52-way image classification set "processed" from GitHub (Utkarsh-Pr/MedGuard); label vocabulary: Acemiz, Allegra, alprax 0 25, Amalong, Atarax, Becozinc, Bifilac, Canitiz, Cetzine, Ciplar 10, Cofsils, Cranmed, Cyclopam, D-Rise, D-Well, D3 More 2K, Dolo 650, Eldoper, Emeset, Etoshine 90, Etoshine MR, Folvite, Gelusil, Gestorab, glimi save M 0 5, Gluxit 10, M-Strong, Meftal 250 DT, melecobalamine, Menoease, Metronidazole, Montair, Muvera, Mysopas, Pacimol 650, Pan 20, Pan-D, Paracip 650, Redotil, Shelcal 500, Sibelium 10mg, Sompraz, Strepsils, Tayo 60K, Tendonease, Udapa-Trio, Unienzyme, Velgut, Vitamin E, Vomikind, Zincovit, Zofer.

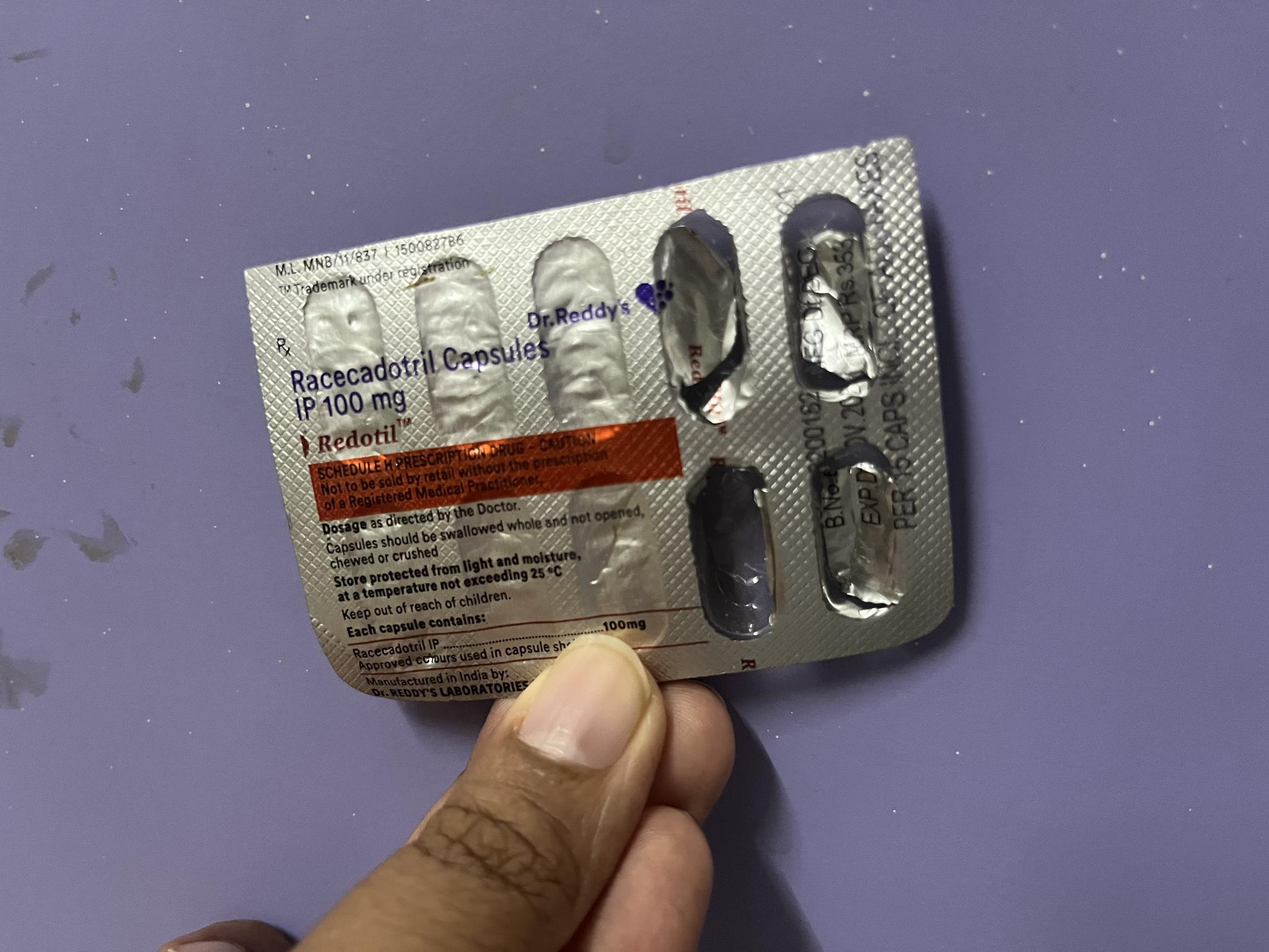
Label: Redotil

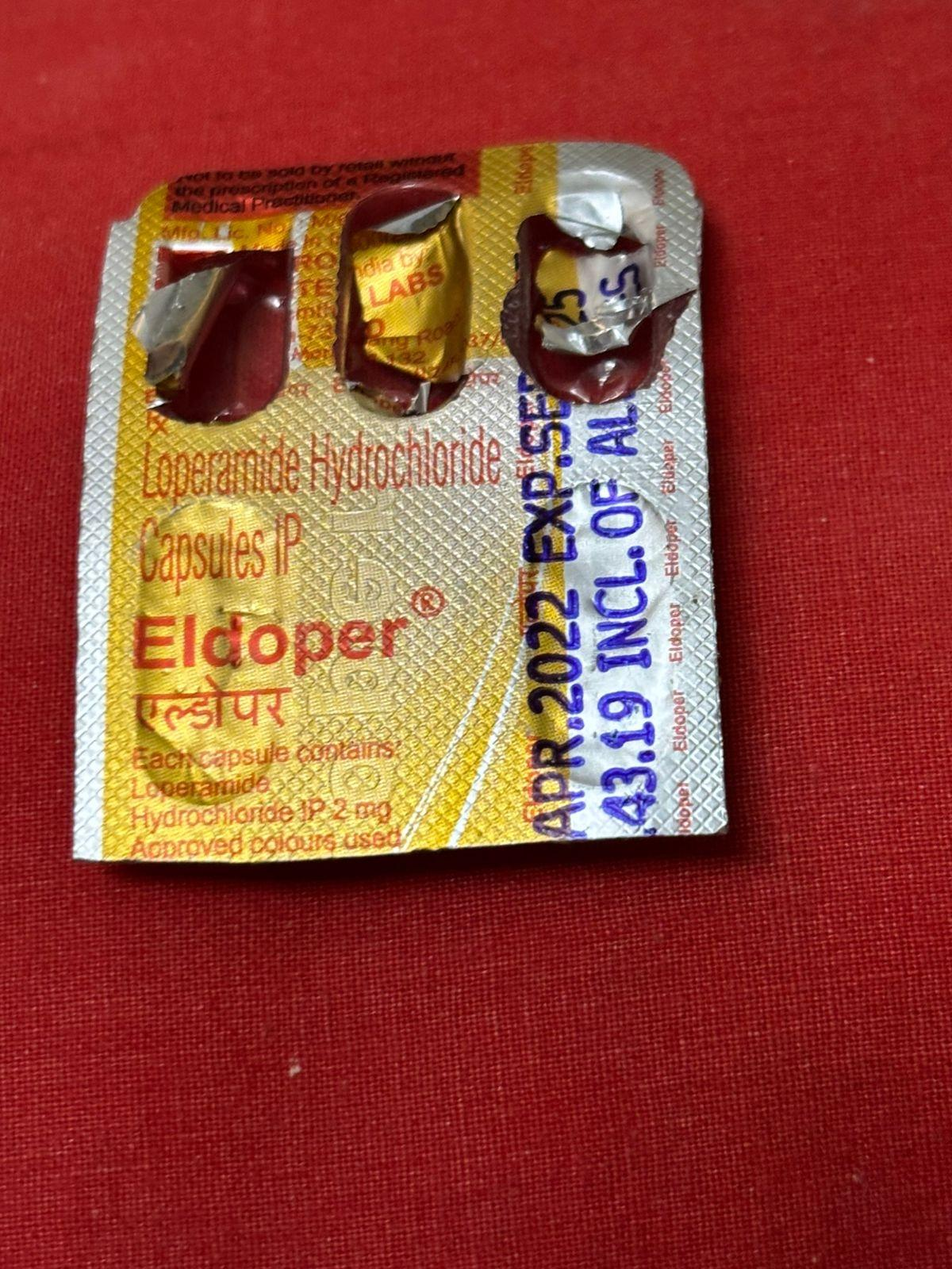
Label: Eldoper

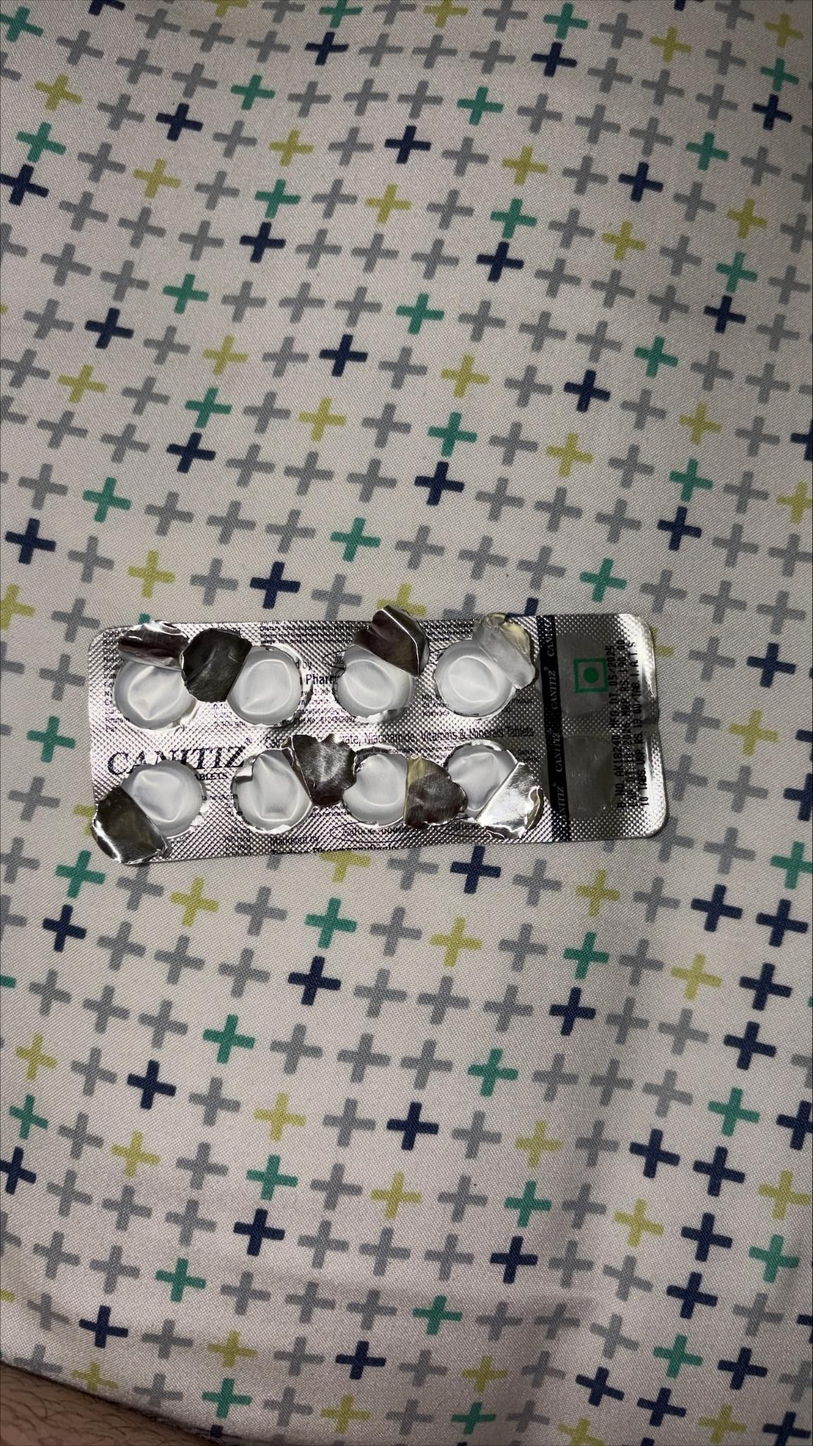
Label: Canitiz

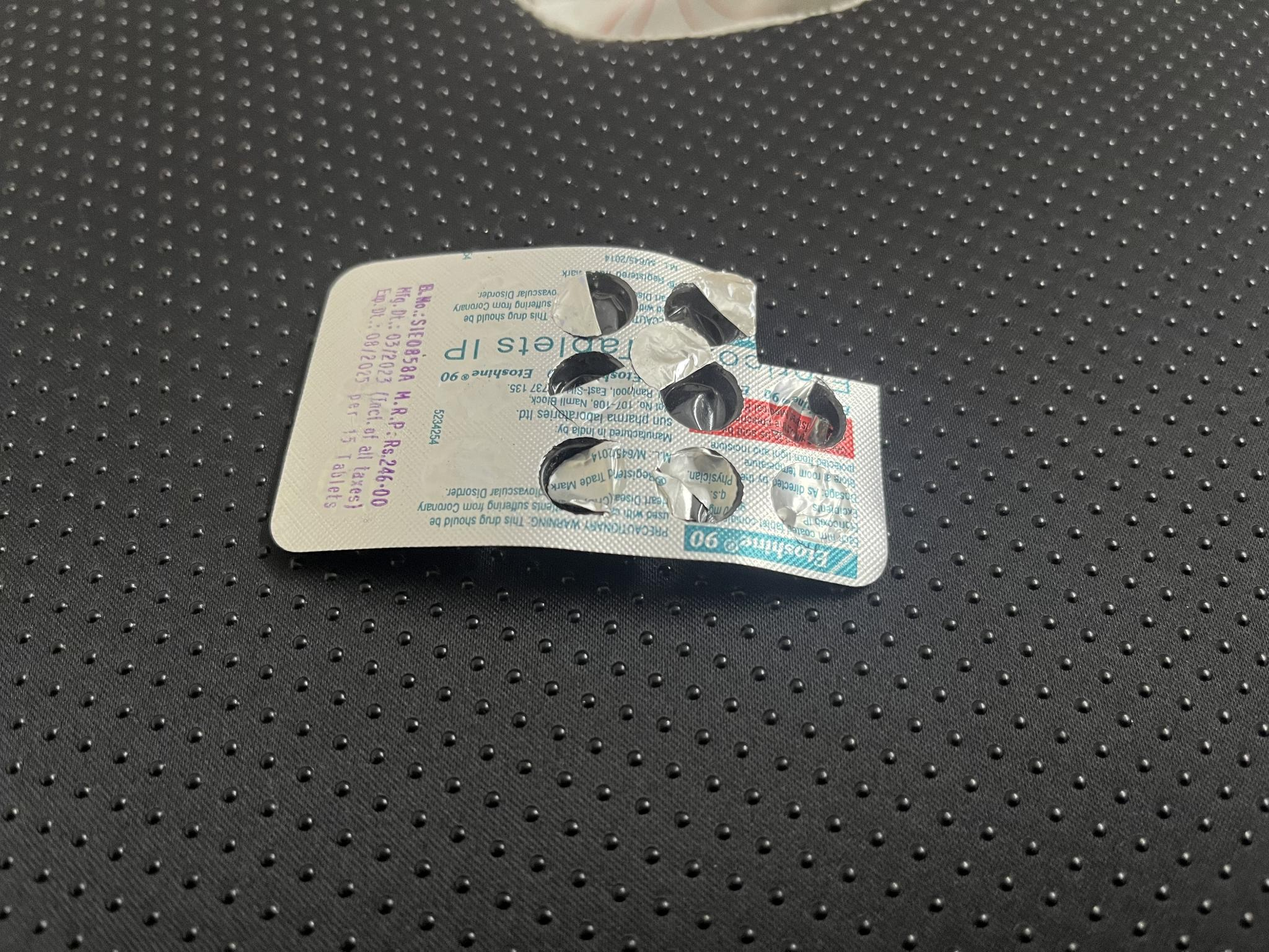
Label: Etoshine 90

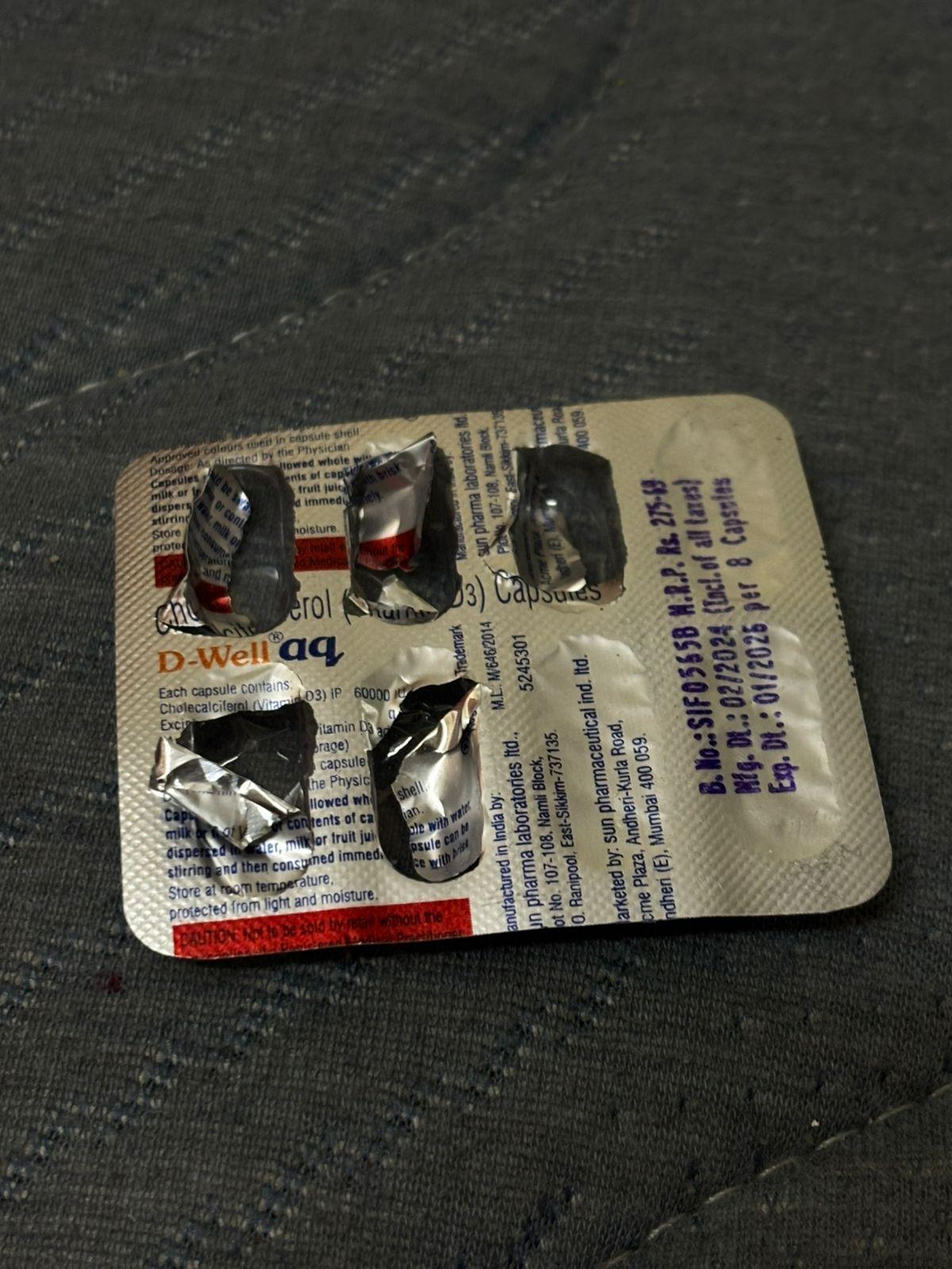
Label: D-Well

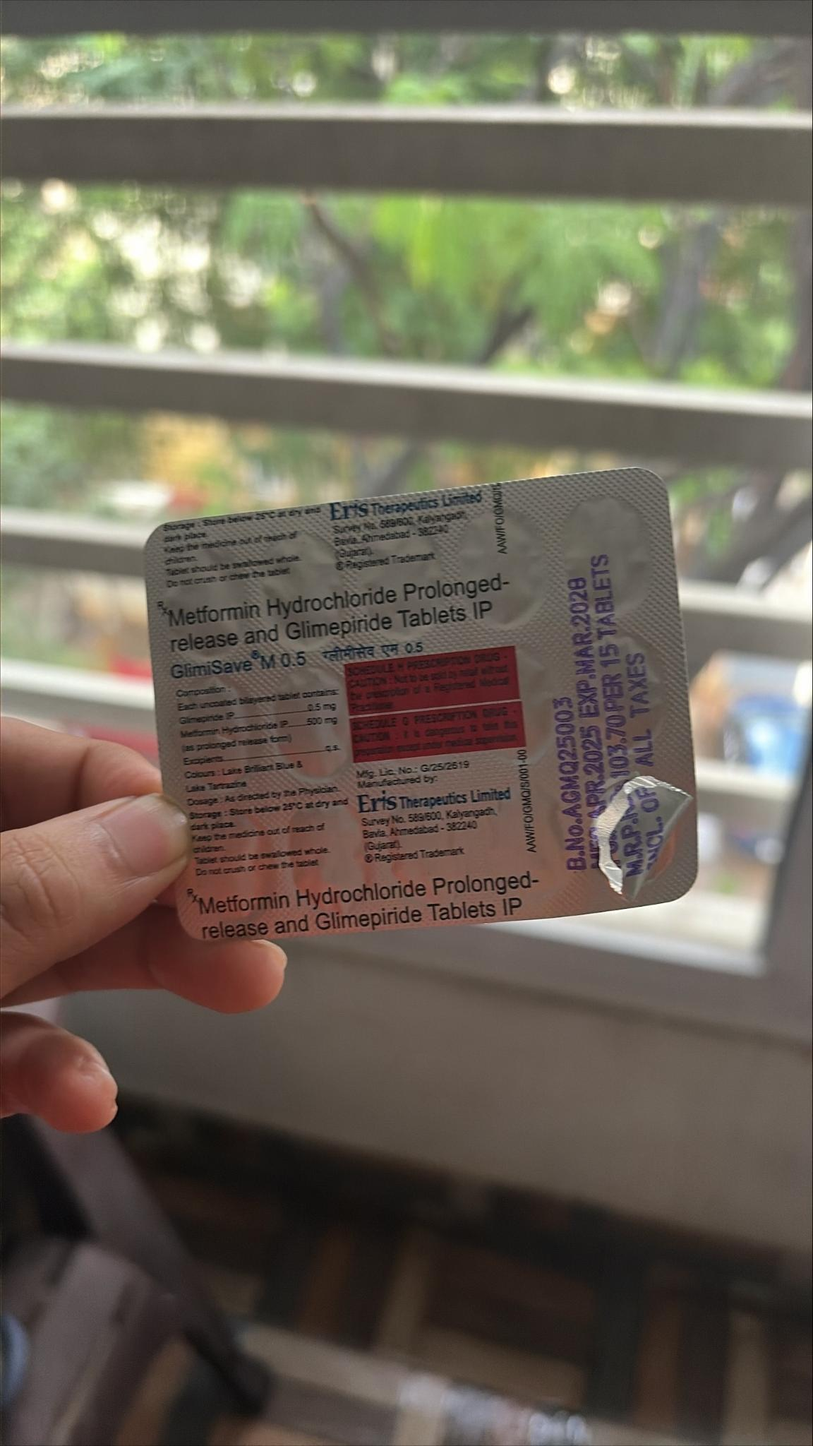
Label: glimi save M 0 5
